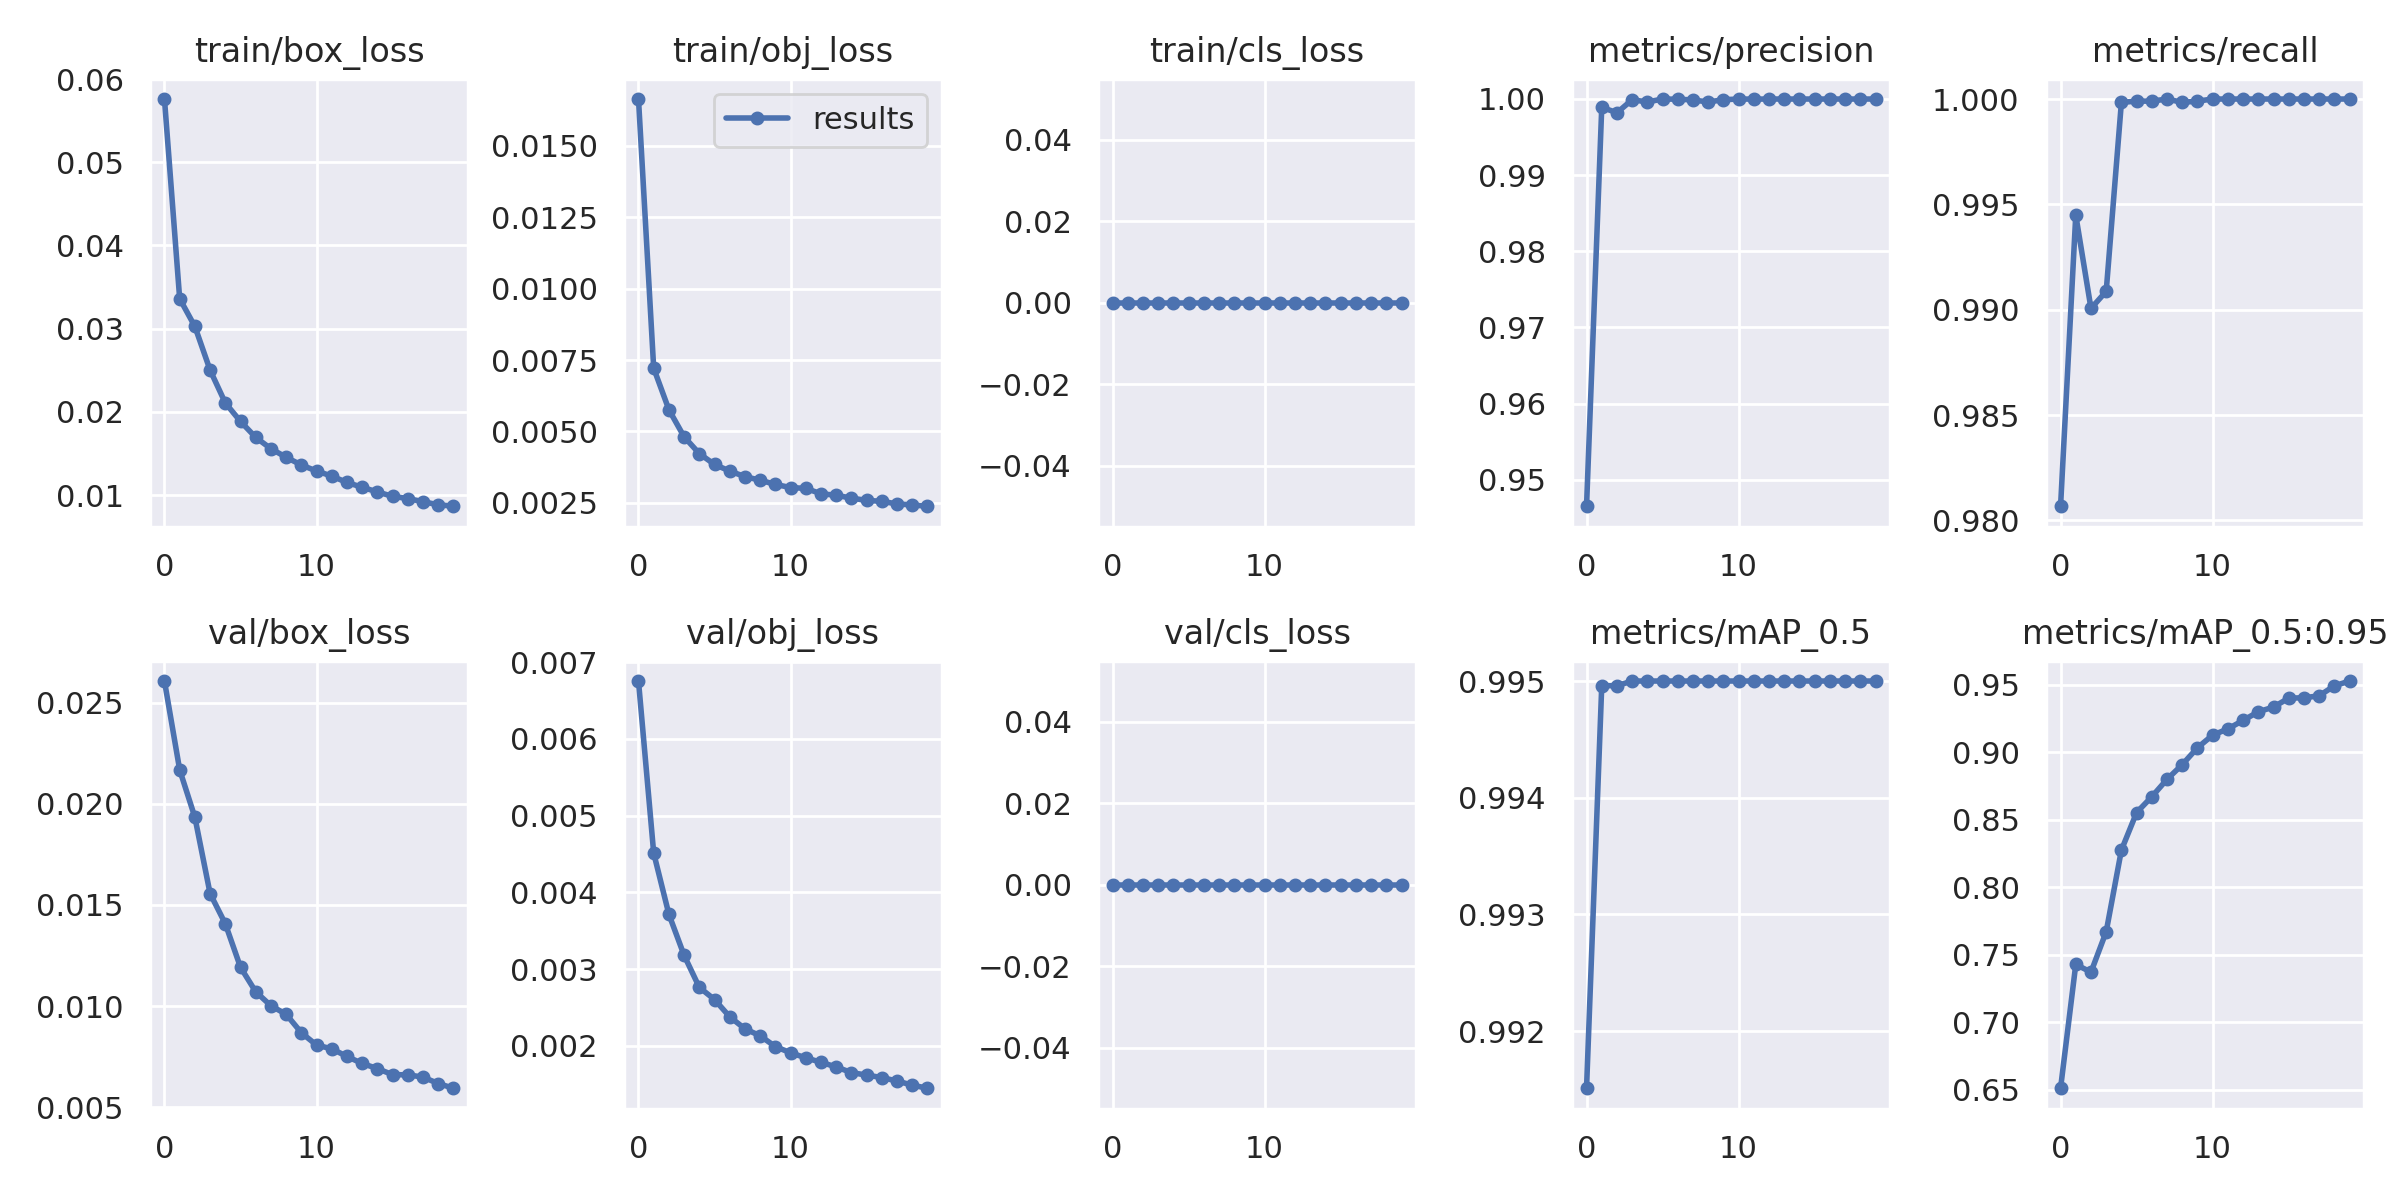

Data behind this chart, as committed beside it:
epoch, train/box_loss, train/obj_loss, train/cls_loss, metrics/precision, metrics/recall, metrics/mAP_0.5, metrics/mAP_0.5:0.95, val/box_loss, val/obj_loss, val/cls_loss, x/lr0, x/lr1, x/lr2
0, 0.0576, 0.01664, 0, 0.9465, 0.9807, 0.9915, 0.6511, 0.02606, 0.006756, 0, 0.003328, 0.003328, 0.07005
1, 0.03361, 0.007213, 0, 0.9989, 0.9945, 0.995, 0.7427, 0.02168, 0.004512, 0, 0.006332, 0.006332, 0.03972
2, 0.03027, 0.005761, 0, 0.9982, 0.9901, 0.995, 0.737, 0.01933, 0.003714, 0, 0.009005, 0.009005, 0.009059
3, 0.02502, 0.004813, 0, 0.9999, 0.9909, 0.995, 0.767, 0.01556, 0.00318, 0, 0.008515, 0.008515, 0.008515
4, 0.02108, 0.004225, 0, 0.9996, 0.9998, 0.995, 0.8274, 0.01407, 0.002762, 0, 0.008515, 0.008515, 0.008515
5, 0.01886, 0.003844, 0, 1, 0.9999, 0.995, 0.8552, 0.01191, 0.002604, 0, 0.00802, 0.00802, 0.00802
6, 0.01694, 0.003614, 0, 1, 0.9999, 0.995, 0.8669, 0.0107, 0.002379, 0, 0.007525, 0.007525, 0.007525
7, 0.01558, 0.003419, 0, 0.9999, 1, 0.995, 0.8798, 0.01001, 0.002222, 0, 0.00703, 0.00703, 0.00703
8, 0.01456, 0.003293, 0, 0.9996, 0.9998, 0.995, 0.8907, 0.009591, 0.002131, 0, 0.006535, 0.006535, 0.006535
9, 0.01362, 0.003146, 0, 0.9999, 0.9999, 0.995, 0.9032, 0.00868, 0.00199, 0, 0.00604, 0.00604, 0.00604
10, 0.0129, 0.003036, 0, 1, 1, 0.995, 0.9126, 0.008066, 0.001909, 0, 0.005545, 0.005545, 0.005545
11, 0.01229, 0.003007, 0, 1, 1, 0.995, 0.9172, 0.007884, 0.001844, 0, 0.00505, 0.00505, 0.00505
12, 0.01152, 0.002819, 0, 1, 1, 0.995, 0.9234, 0.007507, 0.001786, 0, 0.004555, 0.004555, 0.004555
13, 0.01095, 0.002767, 0, 1, 1, 0.995, 0.9299, 0.00716, 0.001725, 0, 0.00406, 0.00406, 0.00406
14, 0.01039, 0.002666, 0, 1, 1, 0.995, 0.9333, 0.006906, 0.001652, 0, 0.003565, 0.003565, 0.003565
15, 0.009858, 0.002587, 0, 1, 1, 0.995, 0.94, 0.006605, 0.001618, 0, 0.00307, 0.00307, 0.00307
16, 0.009593, 0.002554, 0, 1, 1, 0.995, 0.9402, 0.0066, 0.001587, 0, 0.002575, 0.002575, 0.002575
17, 0.009214, 0.002463, 0, 1, 1, 0.995, 0.9417, 0.006483, 0.001541, 0, 0.00208, 0.00208, 0.00208
18, 0.008845, 0.002427, 0, 1, 1, 0.995, 0.949, 0.006169, 0.001488, 0, 0.001585, 0.001585, 0.001585
19, 0.008668, 0.002382, 0, 1, 1, 0.995, 0.9526, 0.005935, 0.001447, 0, 0.00109, 0.00109, 0.00109
